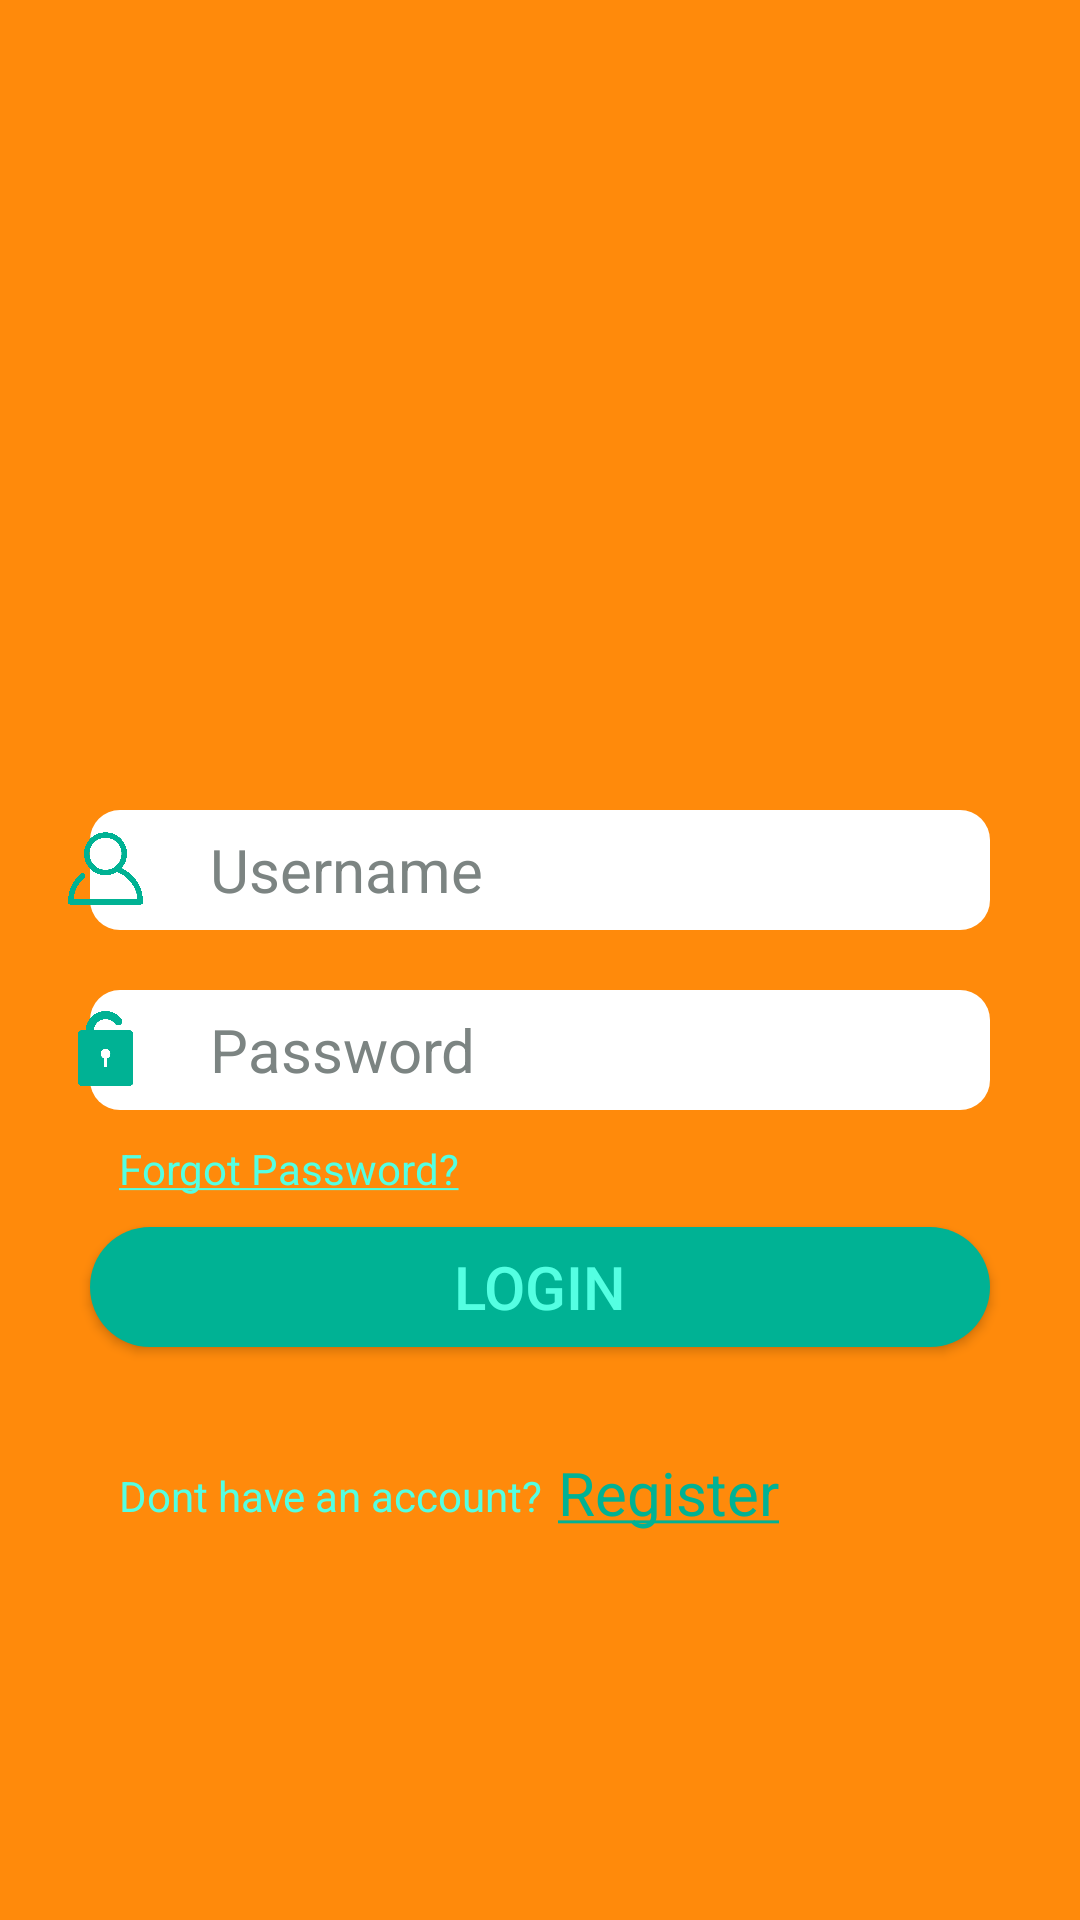

This screen was rendered from an Android layout file. Write that file and the resources it references.
<!-- AndroidManifest.xml: application theme AppTheme -->
<!-- res/layout/activity_login.xml -->
<?xml version="1.0" encoding="utf-8"?>
<RelativeLayout xmlns:android="http://schemas.android.com/apk/res/android"
    xmlns:app="http://schemas.android.com/apk/res-auto"
    xmlns:tools="http://schemas.android.com/tools"
    android:id="@+id/activity_login"
    android:layout_width="match_parent"
    android:layout_height="match_parent"
    android:background="@color/colorOrange"
    android:paddingBottom="@dimen/activity_vertical_margin"
    android:paddingLeft="@dimen/activity_horizontal_margin"
    android:paddingRight="@dimen/activity_horizontal_margin"
    android:paddingTop="@dimen/activity_vertical_margin"
    tools:context="com.test.atn.Login">

    <EditText
        android:id="@+id/username"
        android:layout_width="300dp"
        android:layout_height="40dp"
        android:layout_centerHorizontal="true"
        android:layout_marginTop="270dp"
        android:background="@drawable/input_layout"
        android:cursorVisible="false"
        android:hint="@string/username_text"
        android:imeOptions="actionNext"
        android:inputType="text"
        android:maxLines="1"
        android:paddingLeft="40dp"
        android:paddingRight="10dp"
        android:textColor="@color/black"
        android:textColorHint="@color/colorGray"
        android:textCursorDrawable="@color/black"
        android:textSize="20dp" />

    <ImageView
        android:id="@+id/userIcon"
        android:layout_width="25dp"
        android:layout_height="25dp"
        android:layout_marginLeft="23dp"
        android:layout_marginTop="277dp"
        app:srcCompat="@drawable/user_icon" />

    <EditText
        android:id="@+id/password"
        android:layout_width="300dp"
        android:layout_height="40dp"
        android:layout_below="@+id/username"
        android:layout_centerHorizontal="true"
        android:layout_marginTop="20dp"
        android:background="@drawable/input_layout"
        android:cursorVisible="true"
        android:hint="@string/password_text"
        android:imeOptions="actionDone"
        android:inputType="textPassword"
        android:maxLines="1"
        android:paddingLeft="40dp"
        android:paddingRight="10dp"
        android:textColor="@color/black"
        android:textColorHint="@color/colorGray"
        android:textCursorDrawable="@color/black"
        android:textSize="20dp" />

    <ImageView
        android:id="@+id/passIcon"
        android:layout_width="25dp"
        android:layout_height="25dp"
        android:layout_below="@+id/userIcon"
        android:layout_marginLeft="23dp"
        android:layout_marginTop="35dp"
        app:srcCompat="@drawable/pass_icon" />

    <TextView
        android:id="@+id/forgot"
        android:layout_width="wrap_content"
        android:layout_height="wrap_content"
        android:layout_below="@+id/password"
        android:layout_marginLeft="40dp"
        android:layout_marginTop="10dp"
        android:text="@string/forgot_text"
        android:textColor="@color/colorCyan" />

    <Button
        android:id="@+id/login"
        android:layout_width="300dp"
        android:layout_height="40dp"
        android:layout_below="@+id/forgot"
        android:layout_centerHorizontal="true"
        android:layout_marginTop="10dp"
        android:background="@drawable/button_layout"
        android:text="@string/login_text"
        android:textColor="@color/colorCyan"
        android:textSize="20dp" />

    <TextView
        android:id="@+id/account"
        android:layout_width="wrap_content"
        android:layout_height="wrap_content"
        android:layout_below="@+id/login"
        android:layout_marginLeft="40dp"
        android:layout_marginTop="40dp"
        android:text="@string/account_text"
        android:textColor="@color/colorCyan" />

    <TextView
        android:id="@+id/register"
        android:layout_width="wrap_content"
        android:layout_height="wrap_content"
        android:layout_below="@+id/login"
        android:layout_marginLeft="5dp"
        android:layout_marginTop="35dp"
        android:layout_toRightOf="@+id/account"
        android:text="@string/register_text"
        android:textColor="@color/colorGreen"
        android:textSize="20dp" />

</RelativeLayout>
<!-- resources referenced by this layout -->
<resources>
  <color name="black">#000000</color>
  <color name="colorCyan">#54FFE2</color>
  <color name="colorGray">#7C8482</color>
  <color name="colorGreen">#00B294</color>
  <color name="colorOrange">#FF8A0B</color>
  <!-- drawable button_layout (drawable) -->
  <?xml version="1.0" encoding="utf-8"?>
  <selector xmlns:android="http://schemas.android.com/apk/res/android">
  
      <item android:state_pressed="true">
          <shape xmlns:android="http://schemas.android.com/apk/res/android">
              <solid android:color="@color/colorPurple" />
              <corners android:radius="20dp" />
          </shape>
      </item>
  
      <item>
          <shape xmlns:android="http://schemas.android.com/apk/res/android">
              <solid android:color="@color/colorGreen" />
              <corners android:radius="20dp" />
          </shape>
      </item>
  
  </selector>
  <!-- drawable input_layout (drawable) -->
  <?xml version="1.0" encoding="utf-8"?>
  <selector xmlns:android="http://schemas.android.com/apk/res/android">
      <item>
          <shape xmlns:android="http://schemas.android.com/apk/res/android">
              <solid android:color="@color/white" />
              <corners android:radius="10dp" />
          </shape>
      </item>
  </selector>
  <!-- drawable pass_icon: png bitmap (drawable, 22907 bytes) -->
  <!-- drawable user_icon: png bitmap (drawable, 23913 bytes) -->
  <string name="account_text">Dont have an account?</string>
  <string name="forgot_text"><u>Forgot Password?</u></string>
  <string name="login_text">LOGIN</string>
  <string name="password_text">Password</string>
  <string name="register_text"><u>Register</u></string>
  <string name="username_text">Username</string>
  <style name="AppTheme" parent="Theme.AppCompat.Light.DarkActionBar">
  
          <item name="colorPrimary">@color/colorOrange</item>
          <item name="colorPrimaryDark">@color/colorGreen</item>
          <item name="colorAccent">@color/black</item>
  
      </style>
  <color name="colorPurple">#9945FF</color>
  <color name="white">#FFFFFF</color>
</resources>
